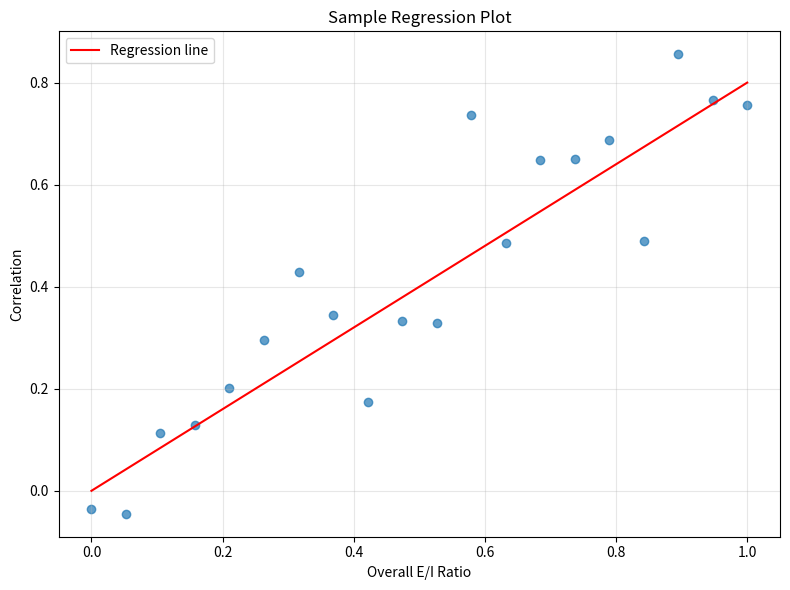
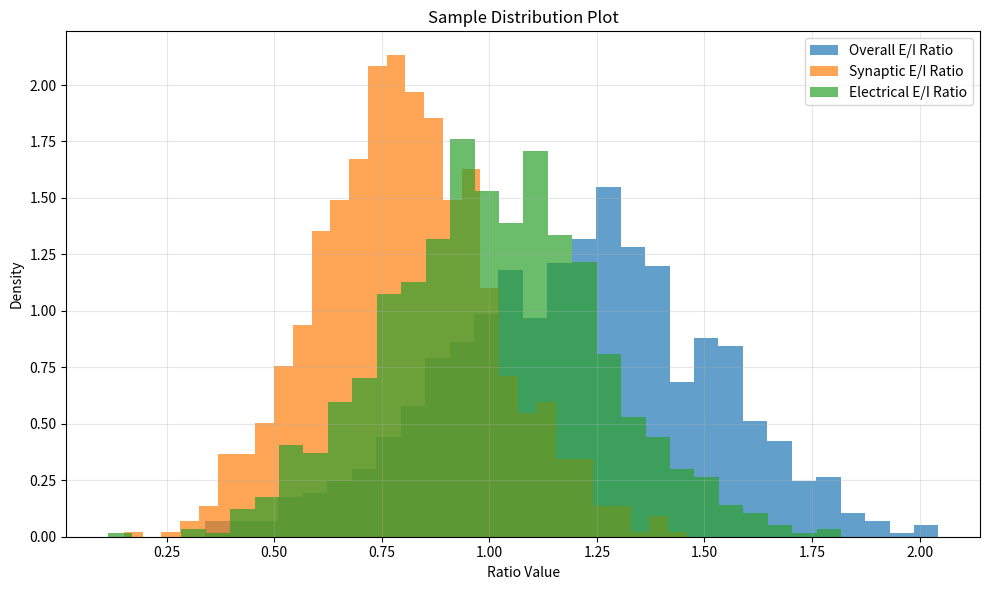
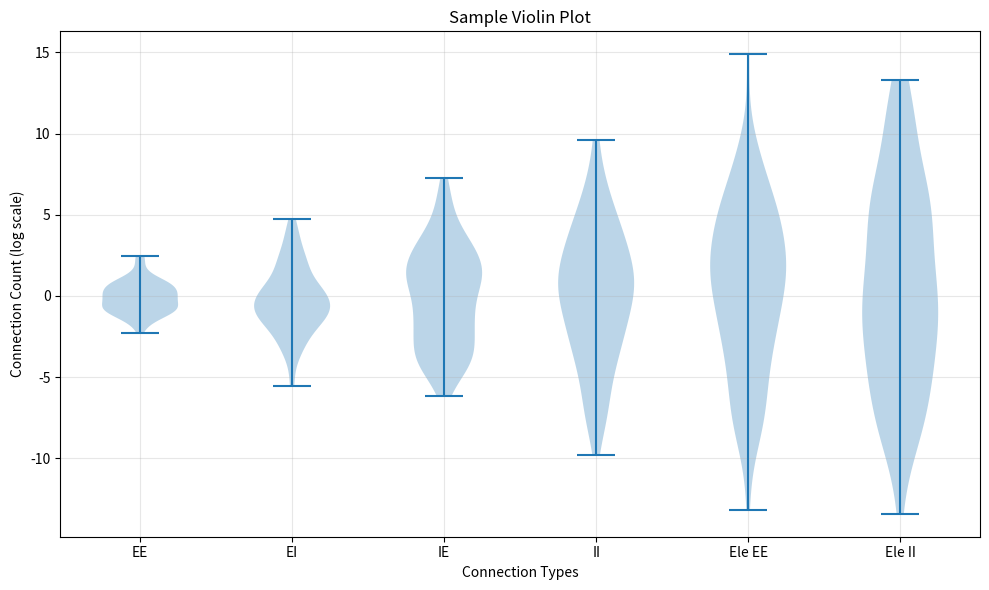
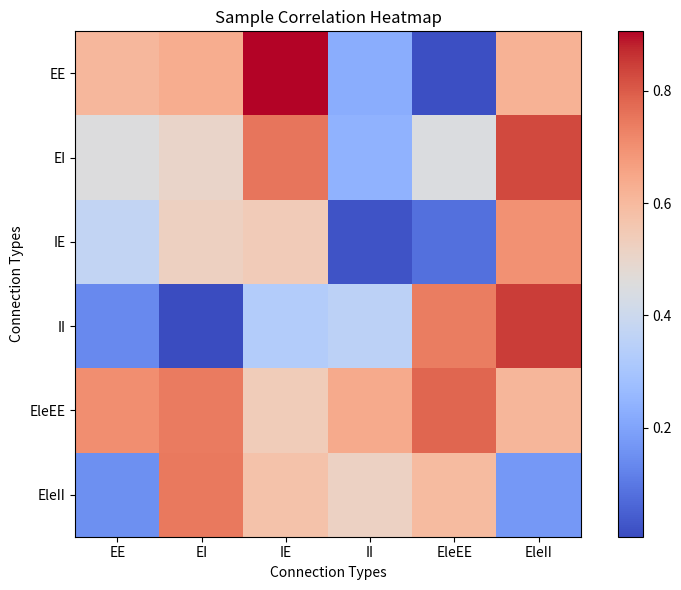
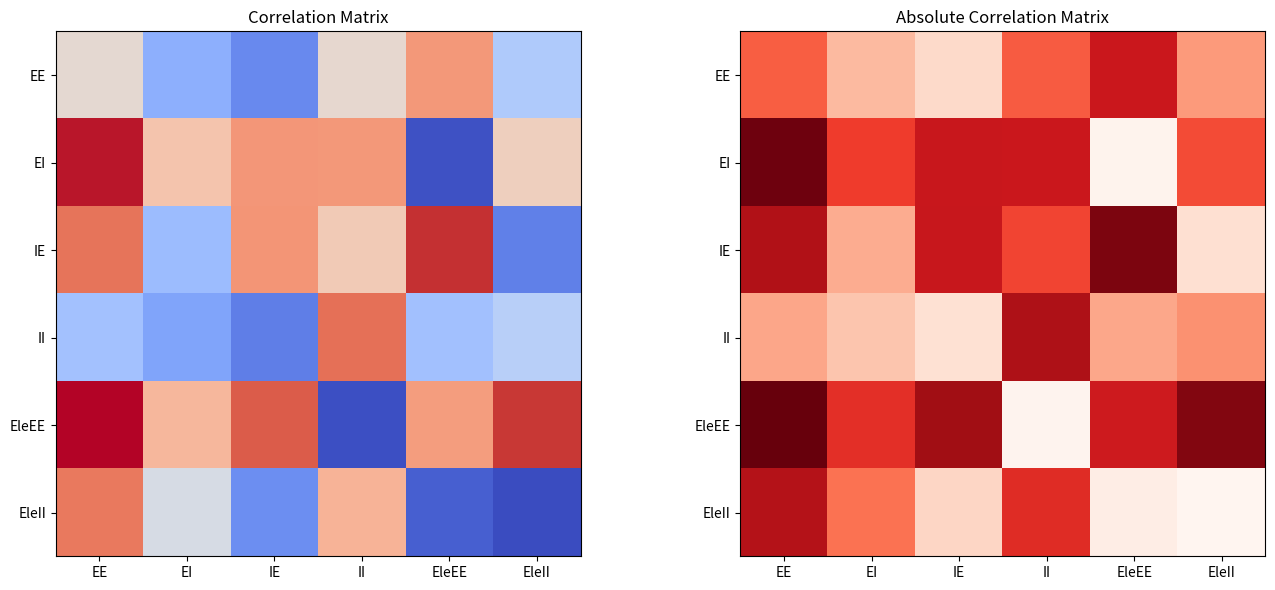
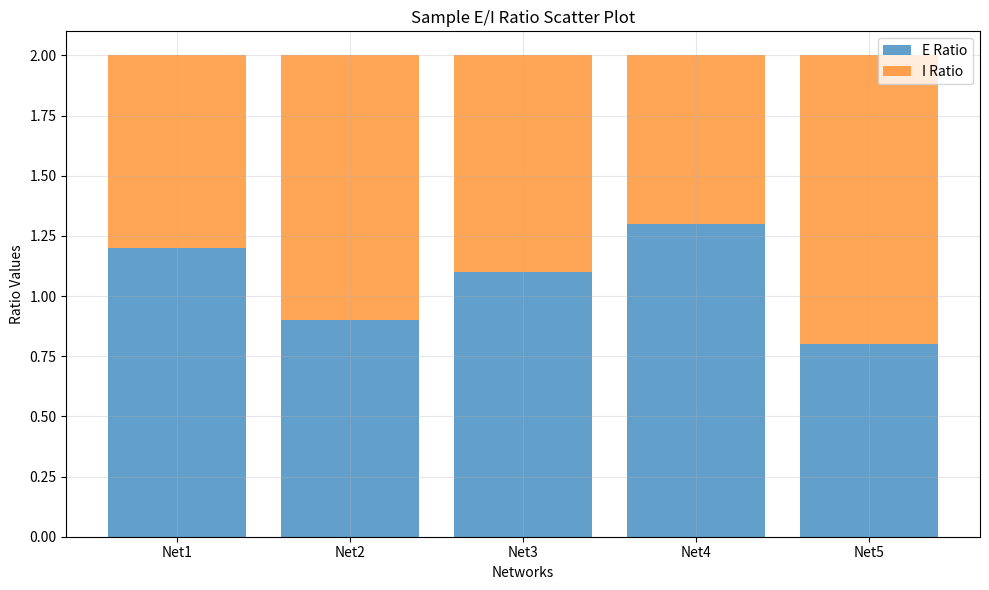

Write the Python code that produced these figures, in order.
#!/usr/bin/env python3
"""
Create placeholder images for documentation purposes.
"""

import matplotlib.pyplot as plt
import numpy as np
import os

def create_placeholder_images():
    """Create simple placeholder images for documentation."""
    # Create directory for images
    os.makedirs("docs/images", exist_ok=True)
    
    # 1. Sample regression plot
    plt.figure(figsize=(8, 6))
    x = np.linspace(0, 1, 20)
    y = 0.8 * x + np.random.normal(0, 0.1, 20)
    plt.scatter(x, y, alpha=0.7)
    plt.plot(x, 0.8 * x, 'r-', label='Regression line')
    plt.xlabel('Overall E/I Ratio')
    plt.ylabel('Correlation')
    plt.title('Sample Regression Plot')
    plt.legend()
    plt.grid(True, alpha=0.3)
    plt.tight_layout()
    plt.savefig('docs/images/sample_regression.png', dpi=300, bbox_inches='tight')
    plt.close()
    
    # 2. Sample distribution plot
    plt.figure(figsize=(10, 6))
    data1 = np.random.normal(1.2, 0.3, 1000)
    data2 = np.random.normal(0.8, 0.2, 1000)
    data3 = np.random.normal(1.0, 0.25, 1000)
    
    plt.hist(data1, bins=30, alpha=0.7, label='Overall E/I Ratio', density=True)
    plt.hist(data2, bins=30, alpha=0.7, label='Synaptic E/I Ratio', density=True)
    plt.hist(data3, bins=30, alpha=0.7, label='Electrical E/I Ratio', density=True)
    
    plt.xlabel('Ratio Value')
    plt.ylabel('Density')
    plt.title('Sample Distribution Plot')
    plt.legend()
    plt.grid(True, alpha=0.3)
    plt.tight_layout()
    plt.savefig('docs/images/sample_distributions.png', dpi=300, bbox_inches='tight')
    plt.close()
    
    # 3. Sample violin plot
    plt.figure(figsize=(10, 6))
    data = [np.random.normal(0, std, 100) for std in range(1, 7)]
    plt.violinplot(data, positions=range(1, 7))
    plt.xlabel('Connection Types')
    plt.ylabel('Connection Count (log scale)')
    plt.title('Sample Violin Plot')
    plt.xticks(range(1, 7), ['EE', 'EI', 'IE', 'II', 'Ele EE', 'Ele II'])
    plt.grid(True, alpha=0.3)
    plt.tight_layout()
    plt.savefig('docs/images/sample_violins.png', dpi=300, bbox_inches='tight')
    plt.close()
    
    # 4. Sample heatmap
    plt.figure(figsize=(8, 6))
    data = np.random.rand(6, 6)
    im = plt.imshow(data, cmap='coolwarm', interpolation='nearest')
    plt.colorbar(im)
    plt.title('Sample Correlation Heatmap')
    plt.xlabel('Connection Types')
    plt.ylabel('Connection Types')
    plt.xticks(range(6), ['EE', 'EI', 'IE', 'II', 'EleEE', 'EleII'])
    plt.yticks(range(6), ['EE', 'EI', 'IE', 'II', 'EleEE', 'EleII'])
    plt.tight_layout()
    plt.savefig('docs/images/sample_clustermap.png', dpi=300, bbox_inches='tight')
    plt.close()
    
    # 5. Sample combined heatmaps
    fig, (ax1, ax2) = plt.subplots(1, 2, figsize=(14, 6))
    
    # First heatmap
    data1 = np.random.rand(6, 6)
    im1 = ax1.imshow(data1, cmap='coolwarm', interpolation='nearest')
    ax1.set_title('Correlation Matrix')
    ax1.set_xticks(range(6))
    ax1.set_yticks(range(6))
    ax1.set_xticklabels(['EE', 'EI', 'IE', 'II', 'EleEE', 'EleII'])
    ax1.set_yticklabels(['EE', 'EI', 'IE', 'II', 'EleEE', 'EleII'])
    
    # Second heatmap
    data2 = np.abs(data1)
    im2 = ax2.imshow(data2, cmap='Reds', interpolation='nearest')
    ax2.set_title('Absolute Correlation Matrix')
    ax2.set_xticks(range(6))
    ax2.set_yticks(range(6))
    ax2.set_xticklabels(['EE', 'EI', 'IE', 'II', 'EleEE', 'EleII'])
    ax2.set_yticklabels(['EE', 'EI', 'IE', 'II', 'EleEE', 'EleII'])
    
    plt.tight_layout()
    plt.savefig('docs/images/sample_combined_heatmaps.png', dpi=300, bbox_inches='tight')
    plt.close()
    
    # 6. Sample E/I scatter plot
    plt.figure(figsize=(10, 6))
    networks = ['Net1', 'Net2', 'Net3', 'Net4', 'Net5']
    e_ratios = [1.2, 0.9, 1.1, 1.3, 0.8]
    i_ratios = [0.8, 1.1, 0.9, 0.7, 1.2]
    
    x = range(len(networks))
    plt.bar(x, e_ratios, label='E Ratio', alpha=0.7)
    plt.bar(x, i_ratios, bottom=e_ratios, label='I Ratio', alpha=0.7)
    
    plt.xlabel('Networks')
    plt.ylabel('Ratio Values')
    plt.title('Sample E/I Ratio Scatter Plot')
    plt.xticks(x, networks)
    plt.legend()
    plt.grid(True, alpha=0.3)
    plt.tight_layout()
    plt.savefig('docs/images/sample_ei_stacked.png', dpi=300, bbox_inches='tight')
    plt.close()
    
    print("Placeholder images created successfully!")
    print("Check the 'docs/images' directory for the generated images.")

if __name__ == "__main__":
    create_placeholder_images()
